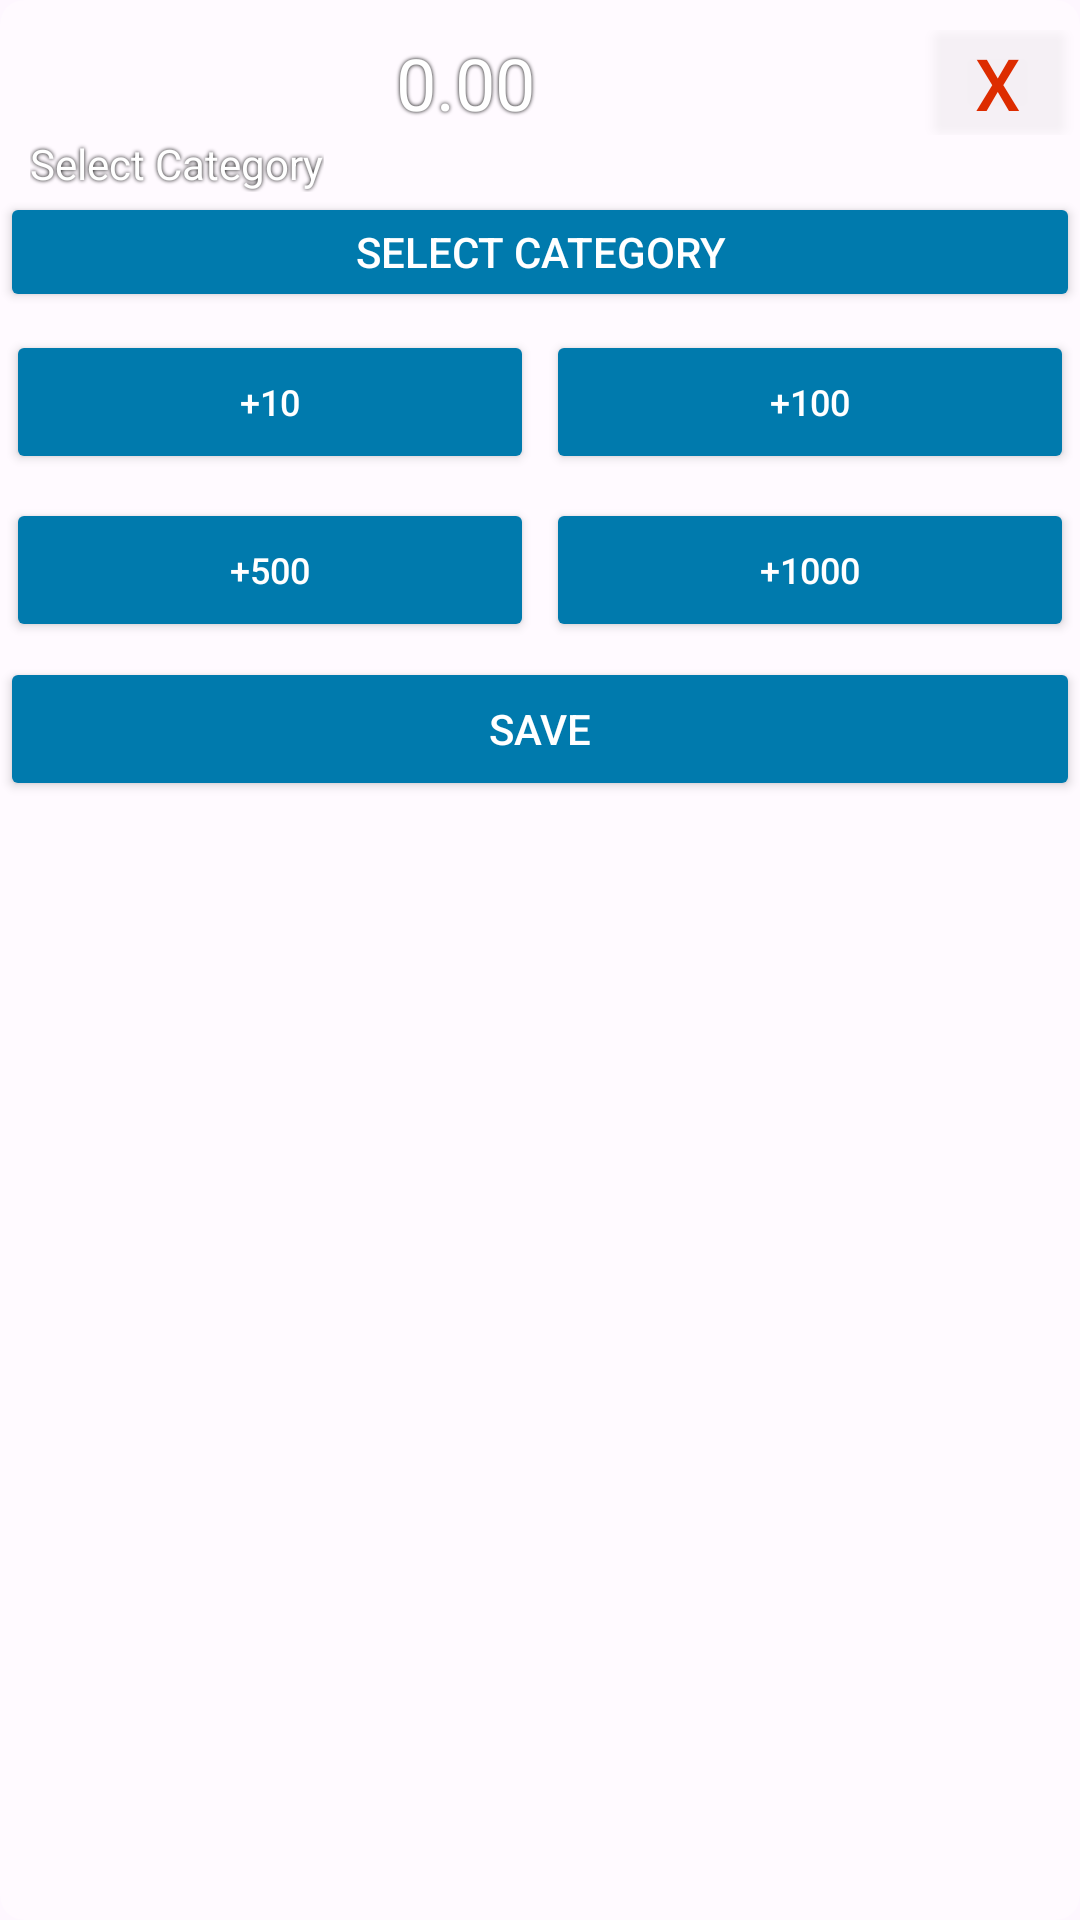

Android layout source for this screen:
<!-- AndroidManifest.xml: application theme Theme.SpendMonitoring -->
<!-- res/layout/widget_add_spent.xml -->
<LinearLayout xmlns:android="http://schemas.android.com/apk/res/android"
    xmlns:app="http://schemas.android.com/apk/res-auto"
    android:layout_width="match_parent"
    android:layout_height="match_parent"
    android:orientation="vertical"
    android:background="@drawable/widget_background">

    
    <LinearLayout
        android:layout_marginTop="10dp"
        android:layout_width="match_parent"
        android:layout_height="wrap_content"
        android:orientation="horizontal"
        >

        <TextView
            android:layout_gravity="top"
            android:id="@+id/etAmount"
            android:layout_weight="1"
            android:layout_width="0dp"
            android:layout_height="wrap_content"
            android:text="0.00"
            android:textSize="24sp"
            android:textColor="@android:color/white"
            android:shadowRadius="3"
            android:shadowColor="@color/black"
            android:gravity="center" />

        
        <Button
            android:id="@+id/btnClear"
            android:layout_width="45dp"
            android:layout_height="35dp"
            android:layout_marginEnd="5dp"
            android:backgroundTint="@color/transparent"
            android:text="X"
            android:shadowColor="@color/transparent"
            android:background="@drawable/button_background"
            android:textColor="@color/textspend"
            android:textSize="24sp"
            />
    </LinearLayout>

    

    
    <TextView
        android:layout_width="wrap_content"
        android:layout_height="wrap_content"
        android:textColor="@color/white"
        android:shadowColor="@color/black"
        android:shadowRadius="3"
        android:layout_marginStart="10dp"
        android:text="Select Category"/>
    <Button
        android:textColor="@color/white"
        android:id="@+id/btnCategory"
        android:layout_width="match_parent"
        android:layout_height="40dp"
        android:backgroundTint="@color/button_selected"
        android:text="Select Category"
        android:textSize="14sp" />

    <LinearLayout
        android:layout_width="match_parent"
        android:layout_height="wrap_content"
        android:orientation="horizontal"
        android:layout_marginTop="4dp">

        <Button
            android:textColor="@color/white"
            android:layout_margin="2dp"
            android:id="@+id/btnAmount10"
            android:layout_width="0dp"
            android:layout_height="wrap_content"
            android:layout_weight="1"
            android:text="+10"
            android:textSize="12sp"
            android:backgroundTint="@color/button_selected" />

        <Button
            android:textColor="@color/white"
            android:layout_margin="2dp"
            android:id="@+id/btnAmount100"
            android:layout_width="0dp"
            android:layout_height="wrap_content"
            android:layout_weight="1"
            android:text="+100"
            android:textSize="12sp"
            android:backgroundTint="@color/button_selected" />
    </LinearLayout>

    <LinearLayout
        android:layout_width="match_parent"
        android:layout_height="wrap_content"
        android:orientation="horizontal"
        android:layout_marginTop="4dp">

        <Button
            android:textColor="@color/white"
            android:layout_margin="2dp"
            android:id="@+id/btnAmount500"
            android:layout_width="0dp"
            android:layout_height="wrap_content"
            android:layout_weight="1"
            android:text="+500"
            android:textSize="12sp"
                   android:backgroundTint="@color/button_selected" />

        <Button
            android:layout_margin="2dp"
            android:textColor="@color/white"
            android:id="@+id/btnAmount1000"
            android:layout_width="0dp"
            android:layout_height="wrap_content"
            android:layout_weight="1"
            android:text="+1000"
            android:textSize="12sp"
            android:backgroundTint="@color/button_selected" />
    </LinearLayout>

    


        <Button
            android:textColor="@color/white"
            android:id="@+id/btnSave"
            android:layout_width="match_parent"
            android:layout_height="wrap_content"
            android:layout_marginTop="3dp"
            android:text="Save"
            android:textSize="14sp"
            android:backgroundTint="@color/button_selected" />




</LinearLayout>
<!-- resources referenced by this layout -->
<resources>
  <color name="black">#FF000000</color>
  <color name="button_selected">#007aad</color>
  <color name="textspend">#DD2C00</color>
  <color name="transparent">#009E9E9E</color>
  <color name="white">#FFFFFFFF</color>
  <!-- drawable button_background (drawable) -->
  <selector xmlns:android="http://schemas.android.com/apk/res/android">
      <item android:state_pressed="true">
          <shape android:shape="rectangle">
              <corners android:radius="4dp" />
              <solid android:color="@color/transparent" />
              <stroke android:width="1dp" android:color="#CCCCCC" />
          </shape>
      </item>
      <item>
          <shape android:shape="rectangle">
              <corners android:radius="4dp" />
              <solid android:color="#37DD2C00" />
              <stroke android:width="1dp" android:color="#37DD2C00" />
          </shape>
      </item>
  </selector>
  <!-- drawable widget_background (drawable) -->
  <shape xmlns:android="http://schemas.android.com/apk/res/android"
      android:shape="rectangle">
      <corners android:radius="8dp" />
      <solid android:color="@color/transparent1" />
  </shape>
  <style name="Theme.SpendMonitoring" parent="Base.Theme.SpendMonitoring" />
  <color name="transparent1">#48FFFFFF</color>
  <style name="Base.Theme.SpendMonitoring" parent="Theme.Material3.DayNight.NoActionBar">
          
          
      </style>
</resources>
